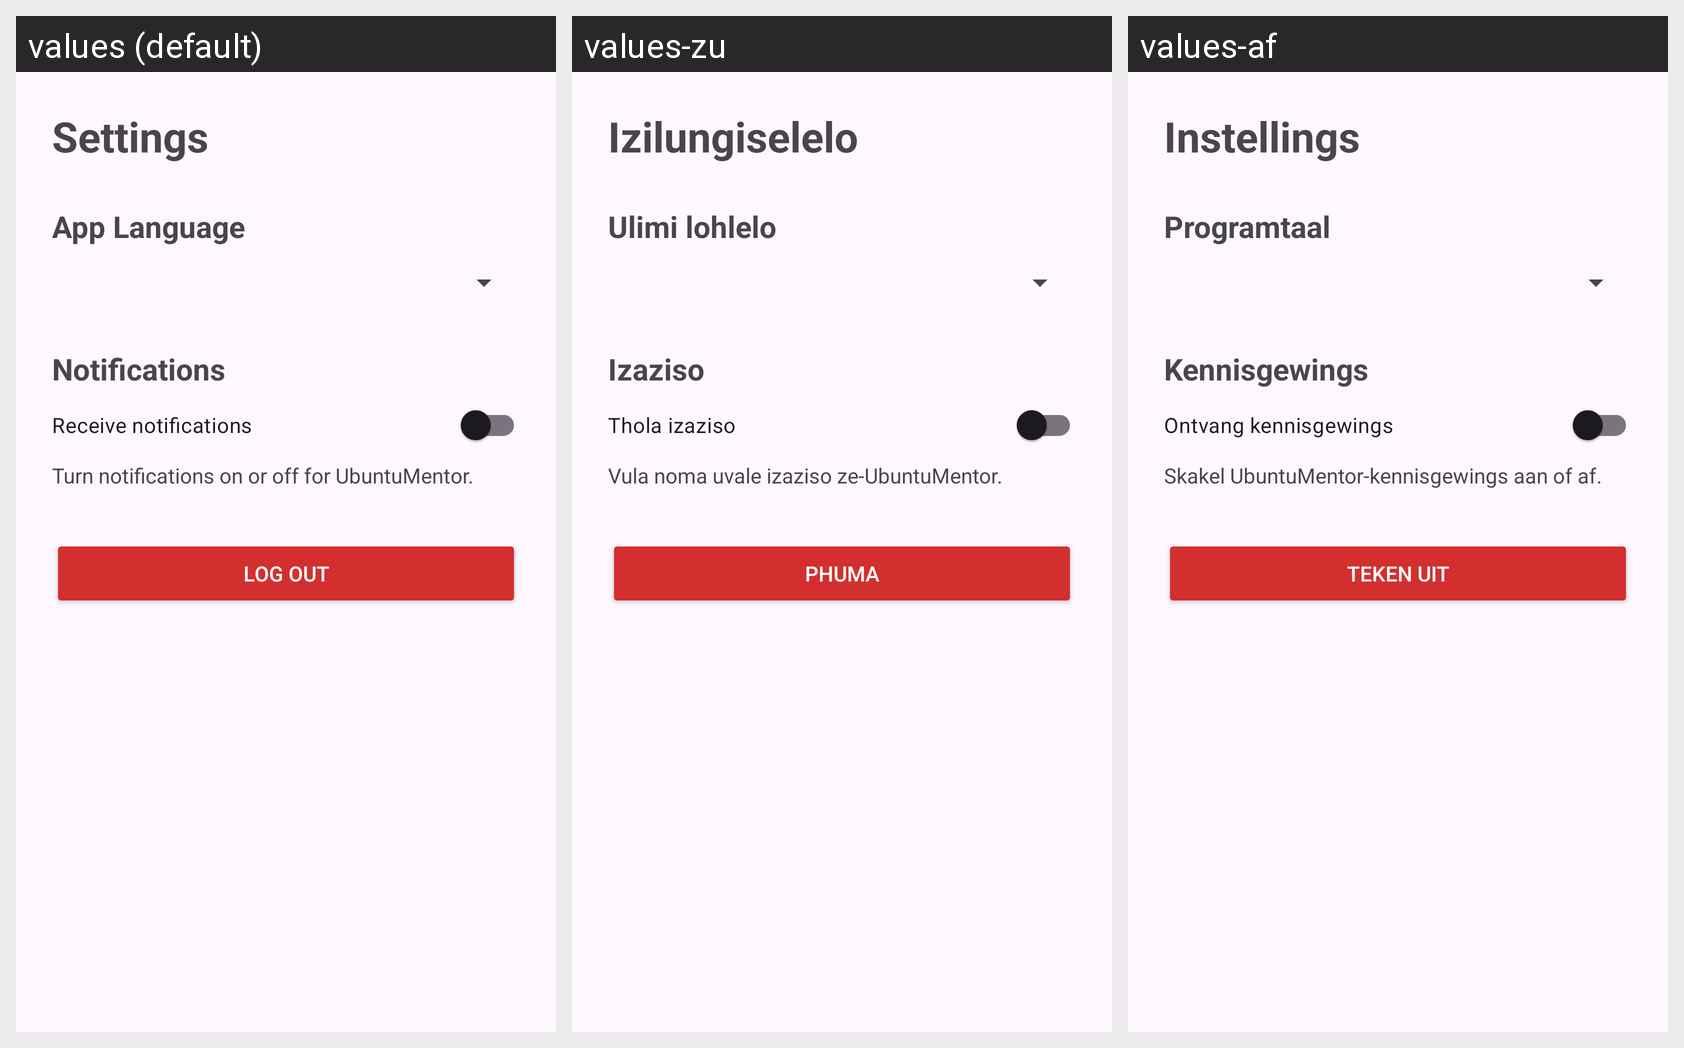

The same Android screen rendered under several of its app's locales, left to right. List the strings drawn on it with the default value and each locale's translation.
Android screen res/layout/activity_settings.xml rendered under 3 locales, left to right: values (default), values-zu, values-af. Device: Nexus 5 (rendered at 1080×1920; each locale shown at half size, 540×960, under a caption strip naming it); theme Theme.UbuntuMentor.
Strings drawn on this screen, with the default value and each locale's value (text and hints the layout hard-codes, and strings that could not be matched under every locale, appear in the picture but are not listed):

settings_title
  values: Settings
  values-zu: Izilungiselelo
  values-af: Instellings

language_title
  values: App Language
  values-zu: Ulimi lohlelo
  values-af: Programtaal

notifications_title
  values: Notifications
  values-zu: Izaziso
  values-af: Kennisgewings

notifications_toggle
  values: Receive notifications
  values-zu: Thola izaziso
  values-af: Ontvang kennisgewings

notifications_description
  values: Turn notifications on or off for UbuntuMentor.
  values-zu: Vula noma uvale izaziso ze-UbuntuMentor.
  values-af: Skakel UbuntuMentor-kennisgewings aan of af.

logout_button
  values: Log Out
  values-zu: Phuma
  values-af: Teken uit
